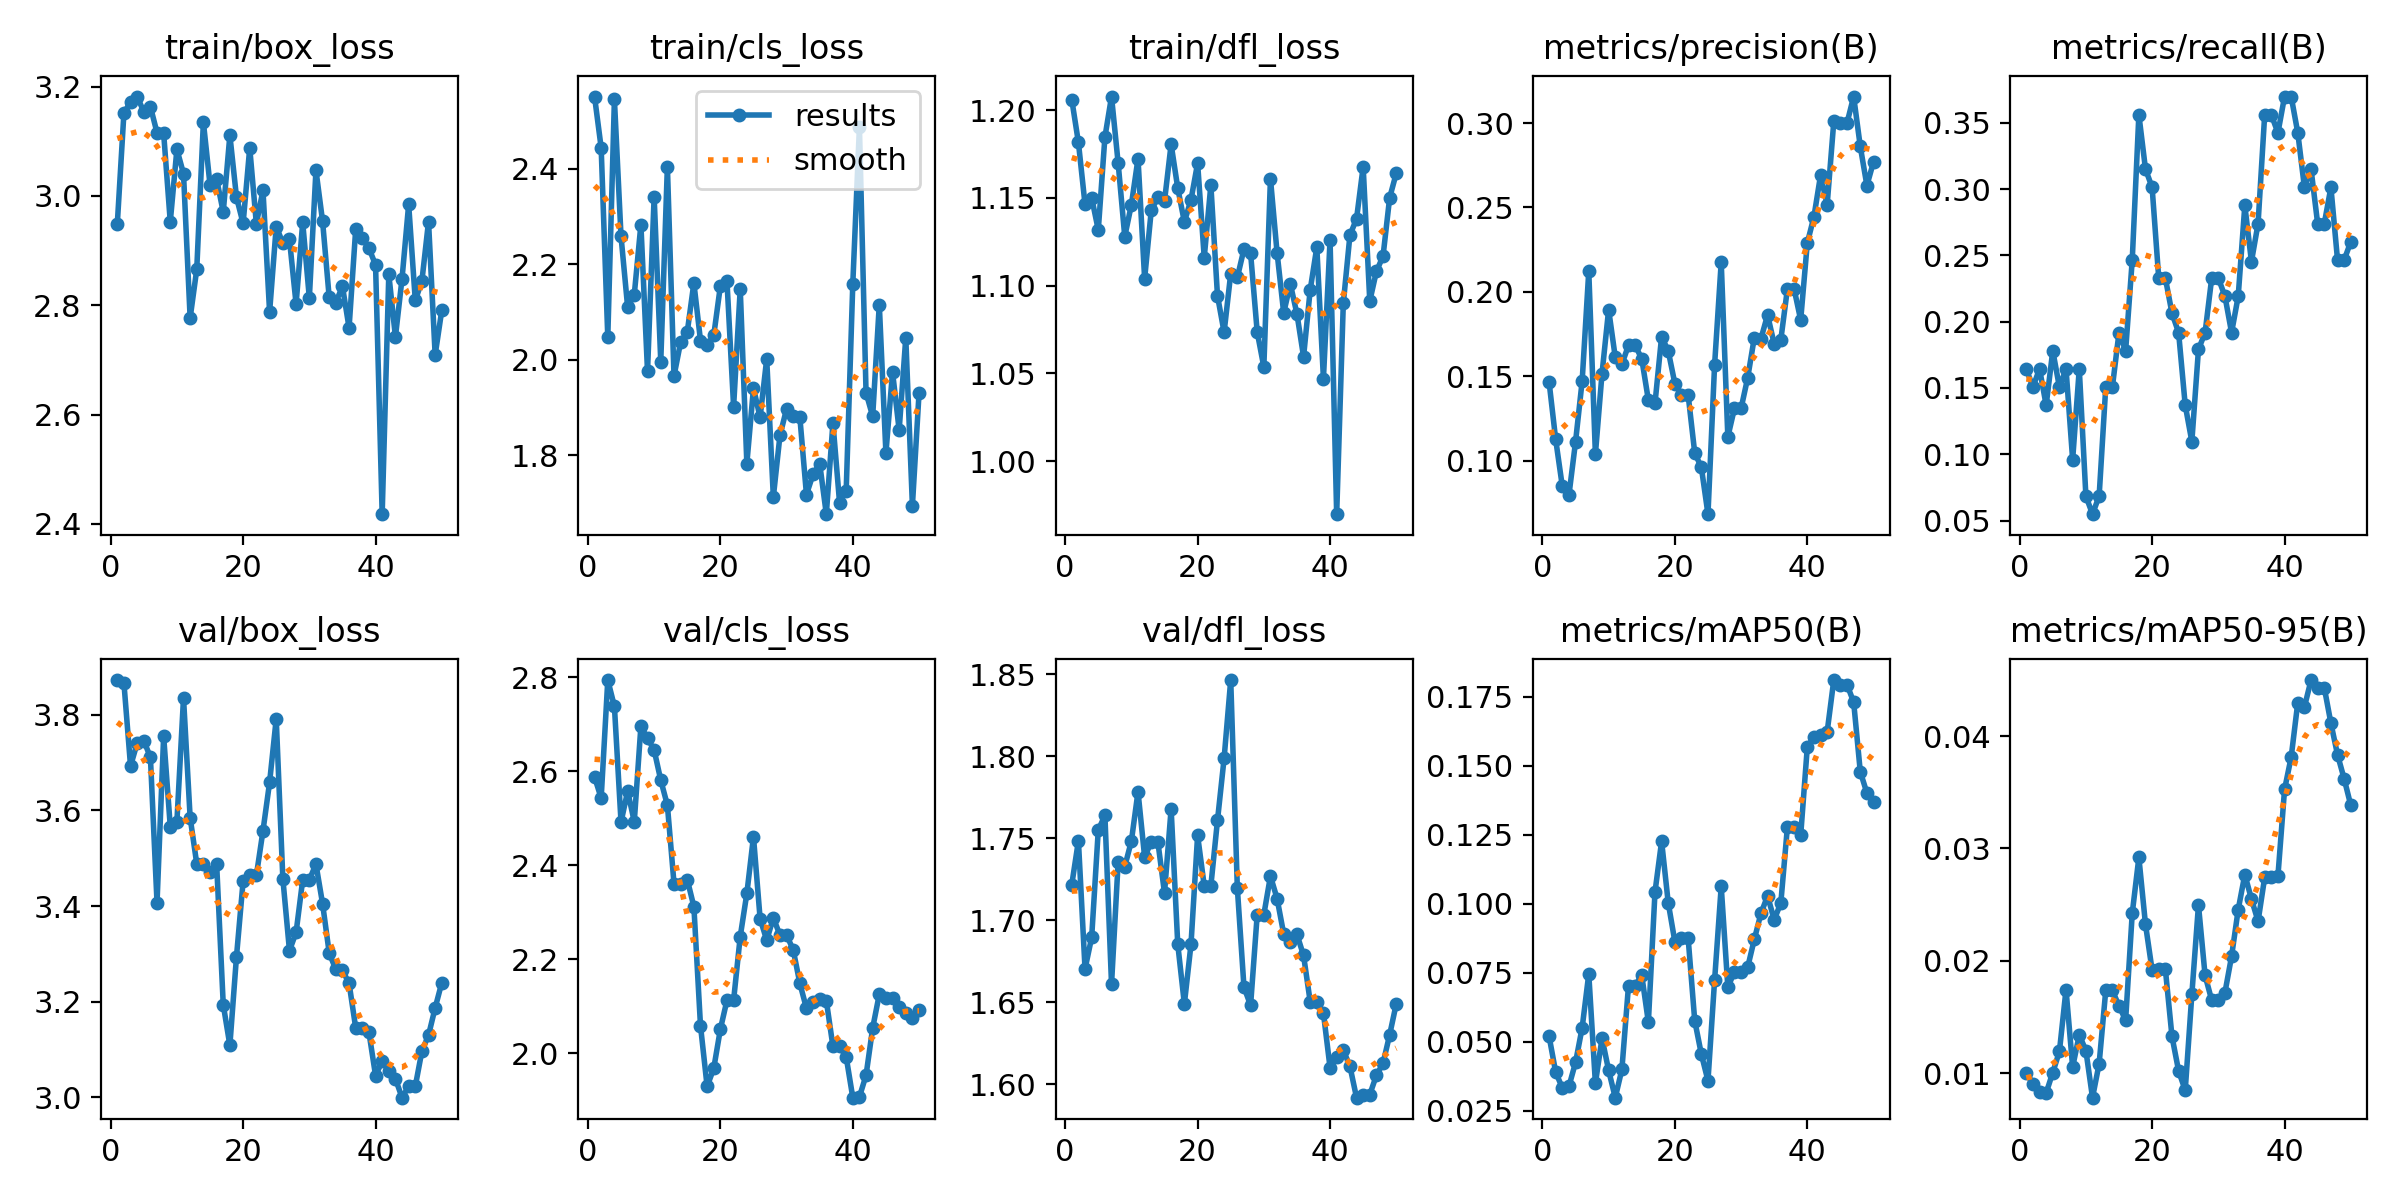

Values plotted in this chart, from the file beside it:
epoch, time, train/box_loss, train/cls_loss, train/dfl_loss, metrics/precision(B), metrics/recall(B), metrics/mAP50(B), metrics/mAP50-95(B), val/box_loss, val/cls_loss, val/dfl_loss, lr/pg0, lr/pg1, lr/pg2
1, 4.373, 2.949, 2.551, 1.206, 0.1468, 0.1644, 0.05211, 0.01005, 3.872, 2.588, 1.722, 0.00026, 0.00026, 0.00026
2, 7.993, 3.151, 2.444, 1.182, 0.1126, 0.1507, 0.03903, 0.00907, 3.866, 2.543, 1.748, 0.0005293, 0.0005293, 0.0005293
3, 13.64, 3.172, 2.047, 1.146, 0.08486, 0.1644, 0.03335, 0.00836, 3.692, 2.794, 1.67, 0.0007875, 0.0007875, 0.0007875
4, 15.56, 3.182, 2.545, 1.15, 0.07938, 0.137, 0.03383, 0.00824, 3.741, 2.738, 1.69, 0.001035, 0.001035, 0.001035
5, 17.86, 3.154, 2.258, 1.132, 0.1111, 0.1781, 0.04252, 0.01006, 3.746, 2.492, 1.755, 0.001271, 0.001271, 0.001271
6, 19.78, 3.163, 2.11, 1.185, 0.1471, 0.1507, 0.0551, 0.01193, 3.711, 2.557, 1.764, 0.001496, 0.001496, 0.001496
7, 21.53, 3.115, 2.136, 1.208, 0.2123, 0.1644, 0.0746, 0.01744, 3.407, 2.492, 1.661, 0.00171, 0.00171, 0.00171
8, 23.27, 3.115, 2.283, 1.17, 0.1038, 0.09589, 0.03498, 0.01055, 3.755, 2.696, 1.735, 0.001723, 0.001723, 0.001723
9, 24.84, 2.953, 1.976, 1.128, 0.1516, 0.1644, 0.05133, 0.01341, 3.566, 2.67, 1.733, 0.001683, 0.001683, 0.001683
10, 26.43, 3.085, 2.342, 1.146, 0.1895, 0.06849, 0.03965, 0.01201, 3.576, 2.645, 1.748, 0.001644, 0.001644, 0.001644
11, 28.03, 3.041, 1.996, 1.172, 0.1612, 0.05479, 0.02977, 0.00782, 3.835, 2.581, 1.778, 0.001604, 0.001604, 0.001604
12, 29.56, 2.777, 2.405, 1.104, 0.1571, 0.06849, 0.03999, 0.01085, 3.585, 2.528, 1.739, 0.001564, 0.001564, 0.001564
13, 31.17, 2.866, 1.966, 1.143, 0.1684, 0.1507, 0.0704, 0.01737, 3.488, 2.361, 1.748, 0.001525, 0.001525, 0.001525
14, 32.79, 3.135, 2.037, 1.15, 0.1684, 0.1507, 0.0704, 0.01737, 3.488, 2.361, 1.748, 0.001485, 0.001485, 0.001485
15, 34.39, 3.021, 2.058, 1.148, 0.1603, 0.1918, 0.07414, 0.01598, 3.472, 2.37, 1.717, 0.001446, 0.001446, 0.001446
16, 36.1, 3.031, 2.161, 1.181, 0.1358, 0.1781, 0.05713, 0.01472, 3.488, 2.312, 1.768, 0.001406, 0.001406, 0.001406
17, 37.69, 2.97, 2.04, 1.156, 0.1339, 0.2466, 0.1043, 0.02423, 3.194, 2.059, 1.685, 0.001366, 0.001366, 0.001366
18, 39.35, 3.111, 2.031, 1.136, 0.1735, 0.3562, 0.1227, 0.0292, 3.109, 1.93, 1.649, 0.001327, 0.001327, 0.001327
19, 40.99, 2.998, 2.051, 1.149, 0.165, 0.3151, 0.1004, 0.02324, 3.295, 1.968, 1.685, 0.001287, 0.001287, 0.001287
20, 42.53, 2.95, 2.155, 1.17, 0.1457, 0.3014, 0.08632, 0.01917, 3.452, 2.051, 1.752, 0.001248, 0.001248, 0.001248
21, 44.18, 3.088, 2.164, 1.116, 0.1391, 0.2329, 0.08773, 0.01926, 3.464, 2.113, 1.721, 0.001208, 0.001208, 0.001208
22, 45.79, 2.949, 1.902, 1.157, 0.1391, 0.2329, 0.08773, 0.01926, 3.464, 2.113, 1.721, 0.001168, 0.001168, 0.001168
23, 47.36, 3.01, 2.149, 1.094, 0.1046, 0.2064, 0.05769, 0.01327, 3.557, 2.248, 1.761, 0.001129, 0.001129, 0.001129
24, 48.91, 2.788, 1.783, 1.073, 0.09601, 0.1918, 0.04552, 0.01021, 3.659, 2.34, 1.799, 0.001089, 0.001089, 0.001089
25, 50.44, 2.944, 1.941, 1.107, 0.06827, 0.137, 0.03592, 0.00847, 3.791, 2.461, 1.846, 0.00105, 0.00105, 0.00105
26, 52.08, 2.914, 1.88, 1.105, 0.1567, 0.1096, 0.07231, 0.01701, 3.457, 2.287, 1.72, 0.00101, 0.00101, 0.00101
27, 53.6, 2.92, 2.002, 1.121, 0.2176, 0.1791, 0.1063, 0.02496, 3.307, 2.24, 1.659, 0.0009704, 0.0009704, 0.0009704
28, 55.28, 2.802, 1.713, 1.118, 0.1141, 0.1918, 0.06987, 0.0187, 3.345, 2.288, 1.648, 0.0009308, 0.0009308, 0.0009308
29, 56.85, 2.951, 1.842, 1.074, 0.131, 0.2329, 0.07531, 0.01649, 3.455, 2.251, 1.703, 0.0008912, 0.0008912, 0.0008912
30, 58.56, 2.813, 1.897, 1.054, 0.131, 0.2329, 0.07531, 0.01649, 3.455, 2.251, 1.703, 0.0008516, 0.0008516, 0.0008516
31, 60.24, 3.047, 1.882, 1.161, 0.1491, 0.2192, 0.07708, 0.01718, 3.488, 2.22, 1.727, 0.000812, 0.000812, 0.000812
32, 61.98, 2.954, 1.88, 1.119, 0.1729, 0.1918, 0.08715, 0.0204, 3.405, 2.149, 1.713, 0.0007724, 0.0007724, 0.0007724
33, 63.67, 2.814, 1.718, 1.084, 0.1722, 0.2192, 0.09654, 0.02456, 3.302, 2.096, 1.692, 0.0007328, 0.0007328, 0.0007328
34, 65.41, 2.805, 1.76, 1.101, 0.1863, 0.2877, 0.1029, 0.02768, 3.267, 2.108, 1.687, 0.0006932, 0.0006932, 0.0006932
35, 67.08, 2.835, 1.783, 1.084, 0.1691, 0.2454, 0.09425, 0.0255, 3.265, 2.116, 1.691, 0.0006536, 0.0006536, 0.0006536
36, 68.77, 2.759, 1.677, 1.06, 0.1716, 0.274, 0.1003, 0.02352, 3.239, 2.112, 1.679, 0.000614, 0.000614, 0.000614
37, 70.41, 2.939, 1.868, 1.098, 0.2019, 0.3562, 0.128, 0.02742, 3.146, 2.015, 1.65, 0.0005744, 0.0005744, 0.0005744
38, 72.03, 2.922, 1.701, 1.122, 0.2019, 0.3562, 0.128, 0.02742, 3.146, 2.015, 1.65, 0.0005348, 0.0005348, 0.0005348
39, 73.6, 2.904, 1.726, 1.047, 0.1833, 0.3425, 0.1248, 0.02755, 3.136, 1.992, 1.643, 0.0004952, 0.0004952, 0.0004952
40, 75.19, 2.874, 2.16, 1.126, 0.2289, 0.3699, 0.1568, 0.03525, 3.046, 1.906, 1.61, 0.0004556, 0.0004556, 0.0004556
41, 100.1, 2.418, 2.487, 0.9698, 0.2444, 0.3699, 0.1606, 0.03813, 3.076, 1.907, 1.617, 0.000416, 0.000416, 0.000416
42, 101.9, 2.857, 1.931, 1.09, 0.269, 0.3425, 0.1612, 0.04299, 3.055, 1.954, 1.621, 0.0003764, 0.0003764, 0.0003764
43, 103.6, 2.742, 1.882, 1.129, 0.2517, 0.3014, 0.1624, 0.04259, 3.039, 2.054, 1.611, 0.0003368, 0.0003368, 0.0003368
44, 105.1, 2.849, 2.116, 1.138, 0.3009, 0.3151, 0.1811, 0.04499, 3, 2.126, 1.592, 0.0002972, 0.0002972, 0.0002972
45, 106.7, 2.984, 1.805, 1.168, 0.3001, 0.274, 0.1794, 0.04431, 3.023, 2.117, 1.594, 0.0002576, 0.0002576, 0.0002576
46, 108.2, 2.809, 1.975, 1.091, 0.3001, 0.274, 0.1794, 0.04431, 3.023, 2.117, 1.594, 0.000218, 0.000218, 0.000218
47, 109.9, 2.844, 1.853, 1.108, 0.3157, 0.3014, 0.1731, 0.04115, 3.097, 2.098, 1.606, 0.0001784, 0.0001784, 0.0001784
48, 111.5, 2.953, 2.046, 1.117, 0.2861, 0.2466, 0.1479, 0.03834, 3.13, 2.086, 1.613, 0.0001388, 0.0001388, 0.0001388
49, 113.3, 2.709, 1.695, 1.15, 0.263, 0.2466, 0.1402, 0.0362, 3.187, 2.076, 1.63, 9.92e-05, 9.92e-05, 9.92e-05
50, 115, 2.791, 1.93, 1.164, 0.277, 0.2603, 0.137, 0.03384, 3.24, 2.092, 1.649, 5.96e-05, 5.96e-05, 5.96e-05
